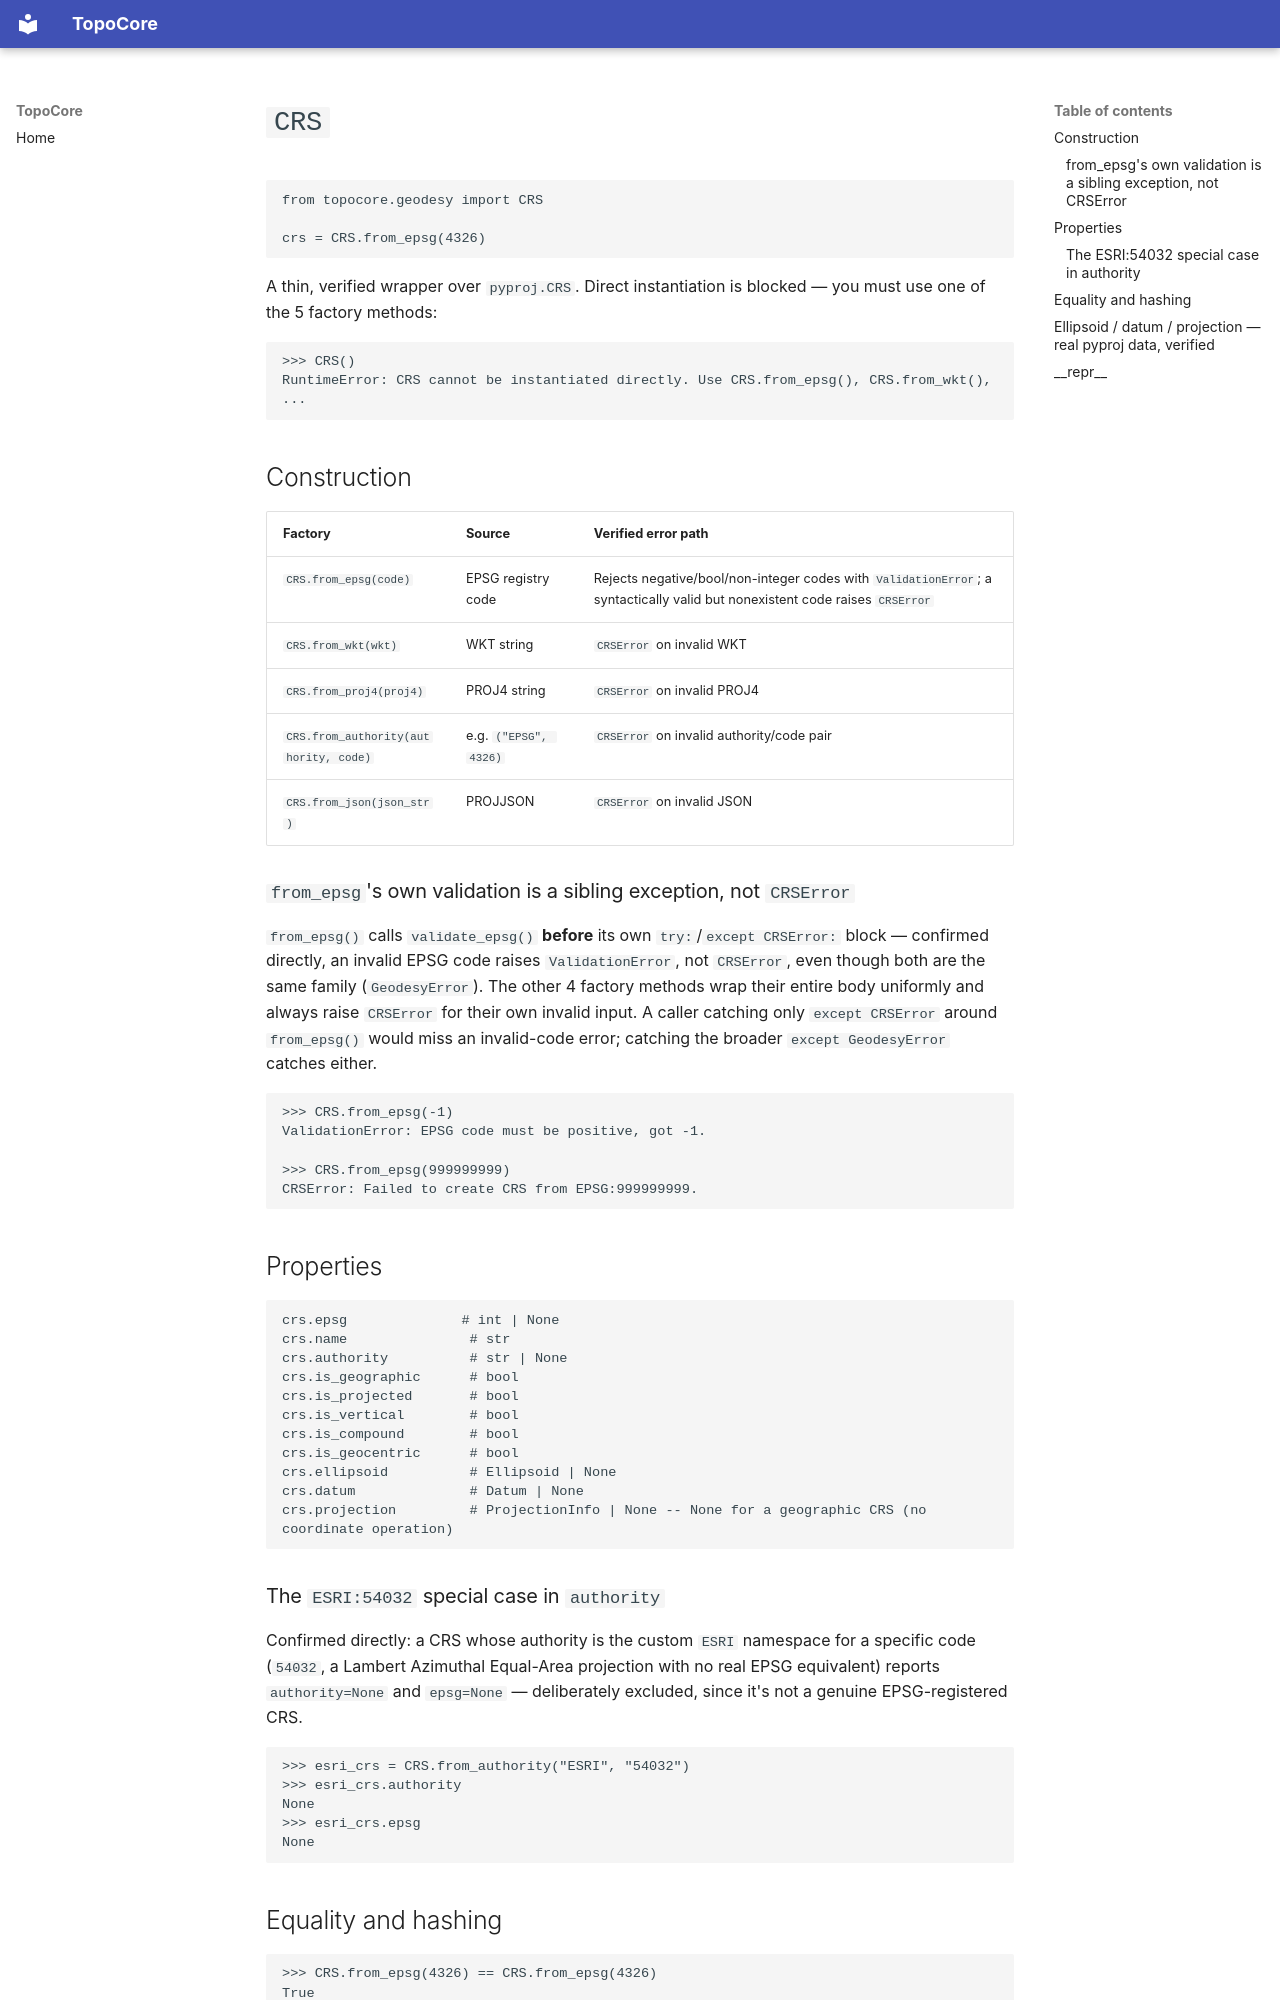

repository: hernandminao/topocore · page: 14-geodesy/crs/index.html · generator: mkdocs

# `CRS`

```python
from topocore.geodesy import CRS

crs = CRS.from_epsg(4326)
```

A thin, verified wrapper over `pyproj.CRS`. Direct instantiation is
blocked — you must use one of the 5 factory methods:

```python
>>> CRS()
RuntimeError: CRS cannot be instantiated directly. Use CRS.from_epsg(), CRS.from_wkt(), ...
```

## Construction

| Factory | Source | Verified error path |
|---|---|---|
| `CRS.from_epsg(code)` | EPSG registry code | Rejects negative/bool/non-integer codes with `ValidationError`; a syntactically valid but nonexistent code raises `CRSError` |
| `CRS.from_wkt(wkt)` | WKT string | `CRSError` on invalid WKT |
| `CRS.from_proj4(proj4)` | PROJ4 string | `CRSError` on invalid PROJ4 |
| `CRS.from_authority(authority, code)` | e.g. `("EPSG", 4326)` | `CRSError` on invalid authority/code pair |
| `CRS.from_json(json_str)` | PROJJSON | `CRSError` on invalid JSON |

### `from_epsg`'s own validation is a sibling exception, not `CRSError`

`from_epsg()` calls `validate_epsg()` **before** its own
`try:`/`except CRSError:` block — confirmed directly, an invalid
EPSG code raises `ValidationError`, not `CRSError`, even though both
are the same family (`GeodesyError`). The other 4 factory methods
wrap their entire body uniformly and always raise `CRSError` for
their own invalid input. A caller catching only `except CRSError`
around `from_epsg()` would miss an invalid-code error; catching the
broader `except GeodesyError` catches either.

```python
>>> CRS.from_epsg(-1)
ValidationError: EPSG code must be positive, got -1.

>>> CRS.from_epsg(999999999)
CRSError: Failed to create CRS from EPSG:999999999.
```

## Properties

```python
crs.epsg              # int | None
crs.name               # str
crs.authority          # str | None
crs.is_geographic      # bool
crs.is_projected       # bool
crs.is_vertical        # bool
crs.is_compound        # bool
crs.is_geocentric      # bool
crs.ellipsoid          # Ellipsoid | None
crs.datum              # Datum | None
crs.projection         # ProjectionInfo | None -- None for a geographic CRS (no coordinate operation)
```
